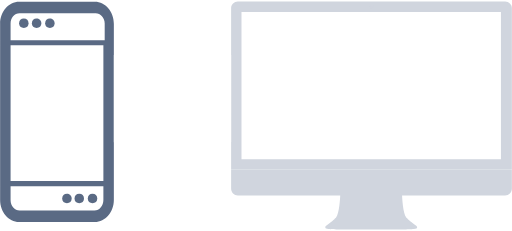
t = 0.00 s
t = 0.18 s: frame unchanged from t = 0.00 s, image omitted
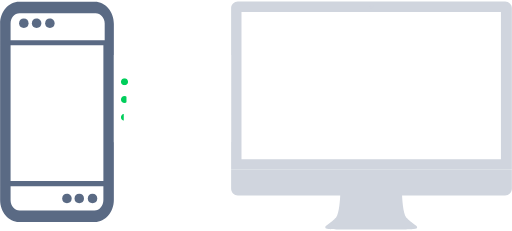
t = 0.37 s
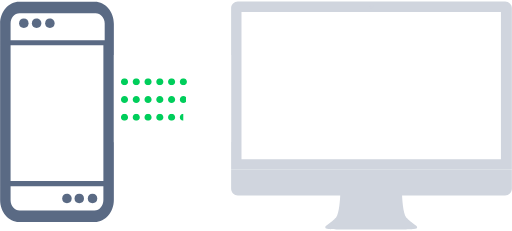
t = 0.55 s
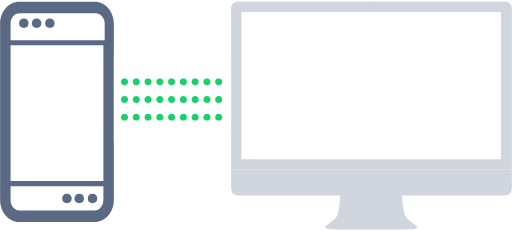
t = 0.73 s
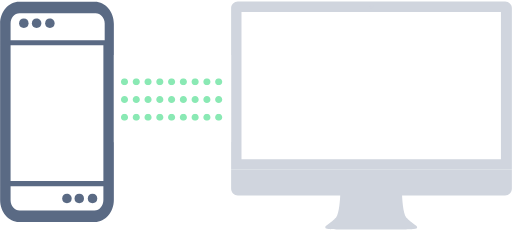
t = 0.92 s

The animated SVG that drew these frames (rendered in a browser with its animation timeline set to each time). Animation: 23 CSS @keyframes rules; one cycle of 1.10 s, repeats indefinitely.

<!--?xml version="1.0" encoding="UTF-8"?-->
<svg width="288px" height="130px" viewBox="0 0 288 130" version="1.1" xmlns="http://www.w3.org/2000/svg" xmlns:xlink="http://www.w3.org/1999/xlink" style="">
    <!-- Generator: Sketch 46.2 (44496) - http://www.bohemiancoding.com/sketch -->
    <title>Group 2</title>
    <desc>Created with Sketch.</desc>
    <defs></defs>
    <g id="Page-2" stroke="none" stroke-width="1" fill="none" fill-rule="evenodd">
        <g id="Desktop-Copy-21" transform="translate(-368.000000, -236.000000)">
            <g id="Group-2" transform="translate(368.000000, 236.000000)">
                <g id="Group-3">
                    <g id="noun_787656_cc" transform="translate(0.000000, 1.000000)" fill-rule="nonzero" fill="#5A6A84">
                        <g id="Group">
                            <path d="M53.3333333,0 L10.6666667,0 C4.8,0 0,5.58 0,12.4 L0,111.6 C0,118.42 4.8,124 10.6666667,124 L53.3333333,124 C59.2,124 64,118.42 64,111.6 L64,12.4 C64,5.58 59.2,0 53.3333333,0 L53.3333333,0 Z M5.88505747,21.627907 L5.88505747,12.2413953 C5.88505747,9.21348837 8.02507837,6.48837209 10.9676071,6.48837209 L53.7680251,6.48837209 C56.4430512,6.48837209 58.8505747,8.91069767 58.8505747,12.2413953 L58.8505747,21.627907 L5.88505747,21.627907 L5.88505747,21.627907 Z M5.88505747,100.930233 L5.88505747,24.5116279 L58.1149425,24.5116279 L58.1149425,100.930233 L5.88505747,100.930233 L5.88505747,100.930233 Z M10.9224576,117.511628 C8.27119435,117.511628 5.88505747,115.021142 5.88505747,111.596723 L5.88505747,103.813953 L58.1149425,103.813953 L58.1149425,111.596723 C58.1149425,114.709831 55.993932,117.511628 53.0775424,117.511628 L10.9224576,117.511628 L10.9224576,117.511628 Z" id="Shape" class="tGuMHJqE_0"></path>
                            <path d="M13.3333333,9.47302326 C11.7333333,9.47302326 10.6666667,10.5255814 10.6666667,12.1044186 C10.6666667,13.6832558 11.7333333,14.735814 13.3333333,14.735814 C14.9333333,14.735814 16,13.6832558 16,12.1044186 C16,10.5255814 14.9333333,9.47302326 13.3333333,9.47302326 L13.3333333,9.47302326 Z" id="Shape" class="tGuMHJqE_1"></path>
                            <path d="M20.5333333,9.47302326 C18.9333333,9.47302326 17.8666667,10.5255814 17.8666667,12.1044186 C17.8666667,13.6832558 18.9333333,14.735814 20.5333333,14.735814 C22.1333333,14.735814 23.2,13.6832558 23.2,12.1044186 C23.2,10.5255814 21.8666667,9.47302326 20.5333333,9.47302326 L20.5333333,9.47302326 Z" id="Shape" class="tGuMHJqE_2"></path>
                            <path d="M28,9.47302326 C26.4,9.47302326 25.3333333,10.5255814 25.3333333,12.1044186 C25.3333333,13.6832558 26.4,14.735814 28,14.735814 C29.6,14.735814 30.6666667,13.6832558 30.6666667,12.1044186 C30.6666667,10.5255814 29.3333333,9.47302326 28,9.47302326 L28,9.47302326 Z" id="Shape" class="tGuMHJqE_3"></path>
                            <path d="M37.6,108.085465 C36,108.085465 34.9333333,109.138023 34.9333333,110.71686 C34.9333333,112.295698 36,113.348256 37.6,113.348256 C39.2,113.348256 40.2666667,112.295698 40.2666667,110.71686 C40.2666667,109.138023 38.9333333,108.085465 37.6,108.085465 L37.6,108.085465 Z" id="Shape" class="tGuMHJqE_4"></path>
                            <path d="M44.5333333,108.085465 C42.9333333,108.085465 41.8666667,109.138023 41.8666667,110.71686 C41.8666667,112.295698 42.9333333,113.348256 44.5333333,113.348256 C46.1333333,113.348256 47.2,112.295698 47.2,110.71686 C47.2,109.138023 46.1333333,108.085465 44.5333333,108.085465 L44.5333333,108.085465 Z" id="Shape" class="tGuMHJqE_5"></path>
                            <path d="M52,108.085465 C50.4,108.085465 49.3333333,109.138023 49.3333333,110.71686 C49.3333333,112.295698 50.4,113.348256 52,113.348256 C53.6,113.348256 54.6666667,112.295698 54.6666667,110.71686 C54.6666667,109.138023 53.6,108.085465 52,108.085465 L52,108.085465 Z" id="Shape" class="tGuMHJqE_6"></path>
                        </g>
                    </g>
                    <g id="Group-68" transform="translate(130.000000, 0.000000)">
                        <g id="imac">
                            <g id="noun_987482_cc">
                                <g id="Group">
                                    <path d="M104.439756,127.886622 C104.474867,127.862027 104.517,127.840946 104.538067,127.814595 C104.517,127.840946 104.474867,127.863784 104.439756,127.886622 Z" id="Shape" class="tGuMHJqE_7"></path>
                                    <path d="M104.601267,127.672297 C104.599511,127.691622 104.583711,127.710946 104.576689,127.73027 C104.583711,127.710946 104.599511,127.693378 104.601267,127.672297 Z" id="Shape" class="tGuMHJqE_8"></path>
                                    <path d="M53.1757778,127.886622 C53.1950889,127.898919 53.2056222,127.912973 53.2302,127.92527 C53.2056222,127.912973 53.1933333,127.898919 53.1757778,127.886622 Z" id="Shape" class="tGuMHJqE_9"></path>
                                    <path d="M104.053533,128.035946 C104.1852,128.011351 104.287022,127.977973 104.367778,127.941081 C104.287022,127.977973 104.1852,128.009595 104.053533,128.035946 Z" id="Shape" class="tGuMHJqE_10"></path>
                                    <path d="M104.573178,127.496622 C104.574933,127.501892 104.576689,127.505405 104.578444,127.510676 C104.573178,127.498378 104.571422,127.489595 104.571422,127.489595 L104.569667,127.489595 C104.571422,127.491351 104.573178,127.493108 104.573178,127.496622 Z" id="Shape" fill="#D0D5DE" fill-rule="nonzero" class="tGuMHJqE_11"></path>
                                    <path d="M53.2811111,127.173378 L53.2828667,127.171622" id="Shape" class="tGuMHJqE_12"></path>
                                    <path d="M0,106.224054 C0,108.311081 1.6906,110.002838 3.7762,110.002838 L61.3988,110.002838 C61.3478889,111.309865 60.9458667,119.909189 59.0498667,122.410811 C59.0498667,122.410811 58.6478444,122.841216 57.9824889,123.461351 C57.8912,123.547432 57.8069333,123.626486 57.7033556,123.719595 C57.4417778,123.956757 57.1521111,124.211486 56.8255778,124.482027 C55.8494889,125.295405 54.5451111,126.186081 53.2951556,127.157568 C53.2951556,127.157568 53.2846222,127.166351 53.2793556,127.171622 C53.2231778,127.222568 52.9054222,127.528243 53.0581556,127.777703 C53.0546444,127.772432 53.0458667,127.768919 53.0441111,127.763649 C52.9984667,127.977973 52.9721333,128.285405 53.1459333,128.471622 C53.1459333,128.471622 53.4672,128.817703 54.8611111,128.880946 C54.8611111,128.880946 58.1246889,129.100541 60.0417556,129.133919 L72.4570444,129.133919 L78.8297111,129.133919 L85.2216889,129.09527 L97.6369778,129.09527 C99.5558,129.061892 102.819378,128.842297 102.819378,128.842297 C104.213289,128.779054 104.534556,128.432973 104.534556,128.432973 C104.776822,128.172973 104.632867,127.672297 104.583711,127.528243 C104.587222,127.540541 104.585467,127.552838 104.587222,127.566892 C104.541578,127.354324 104.316867,127.159324 104.316867,127.159324 C103.066911,126.187838 101.762533,125.297162 100.786444,124.483784 C100.459911,124.211486 100.170244,123.956757 99.9086667,123.721351 C99.8068444,123.628243 99.7243333,123.549189 99.6312889,123.464865 C98.9641778,122.84473 98.5621556,122.412568 98.5621556,122.412568 C96.6679111,119.910946 96.2641333,111.309865 96.2132222,110.004595 L154.218533,110.004595 C156.304133,110.004595 157.994733,108.312838 157.994733,106.225811 L157.994733,95.4287838 L0,95.4287838 L0,106.224054 Z M53.2284444,127.92527 C53.2056222,127.912973 53.1933333,127.898919 53.1740222,127.886622 C53.1933333,127.898919 53.2056222,127.912973 53.2284444,127.92527 Z M104.439756,127.886622 C104.474867,127.862027 104.517,127.840946 104.538067,127.814595 C104.517,127.840946 104.474867,127.863784 104.439756,127.886622 Z M104.576689,127.73027 C104.583711,127.710946 104.599511,127.691622 104.601267,127.672297 C104.599511,127.693378 104.583711,127.710946 104.576689,127.73027 Z M104.366022,127.939324 C104.287022,127.976216 104.183444,128.009595 104.051778,128.034189 C104.1852,128.009595 104.287022,127.977973 104.366022,127.939324 Z" id="Shape" fill="#D0D5DE" fill-rule="nonzero" class="tGuMHJqE_13"></path>
                                    <path d="M154.2238,0.864324324 L3.7762,0.864324324 C1.6906,0.864324324 0,2.55783784 0,4.64486486 L0,95.427027 L158,95.427027 L158,4.64486486 C158,2.55783784 156.3094,0.864324324 154.2238,0.864324324 Z M79.0632,3.23418919 C79.4037778,3.23418919 79.6811556,3.51175676 79.6811556,3.85256757 C79.6811556,4.19337838 79.4037778,4.47094595 79.0632,4.47094595 C78.7226222,4.47094595 78.4452444,4.19337838 78.4452444,3.85256757 C78.4452444,3.51175676 78.7226222,3.23418919 79.0632,3.23418919 Z M151.846778,89.6209459 L5.83546667,89.6209459 L5.83546667,6.78986486 L151.845022,6.78986486 L151.845022,89.6209459 L151.846778,89.6209459 Z" id="Shape" fill="#D0D5DE" fill-rule="nonzero" class="tGuMHJqE_14"></path>
                                    <path id="Oval" fill="#D0D5DE" fill-rule="nonzero" d="M78.0632,3.85256757A1,1 0,1,1 80.0632,3.85256757A1,1 0,1,1 78.0632,3.85256757" class="tGuMHJqE_15"></path>
                                    <path id="Oval" fill="#D0D5DE" fill-rule="nonzero" opacity="0.25" d="M78.0632,3.85256757A1,1 0,1,1 80.0632,3.85256757A1,1 0,1,1 78.0632,3.85256757" class="tGuMHJqE_16"></path>
                                </g>
                            </g>
                        </g>
                    </g>
                </g>
                <path d="M67,46 L127,46" id="Line-3" stroke="#00CE5B" stroke-width="4" stroke-linecap="square" class="tGuMHJqE_17"></path>
                <path d="M67,56 L127,56" id="Line-3" stroke="#00CE5B" stroke-width="4" stroke-linecap="square" class="tGuMHJqE_18"></path>
                <path d="M67,66 L127,66" id="Line-3" stroke="#00CE5B" stroke-width="4" stroke-linecap="square" class="tGuMHJqE_19"></path>
                <path d="M64,31 L130,31 L130,80 L64,80 L64,31 Z M70,48 C71.1045695,48 72,47.1045695 72,46 C72,44.8954305 71.1045695,44 70,44 C68.8954305,44 68,44.8954305 68,46 C68,47.1045695 68.8954305,48 70,48 Z M76.625,48 C77.7295695,48 78.625,47.1045695 78.625,46 C78.625,44.8954305 77.7295695,44 76.625,44 C75.5204305,44 74.625,44.8954305 74.625,46 C74.625,47.1045695 75.5204305,48 76.625,48 Z M83.25,48 C84.3545695,48 85.25,47.1045695 85.25,46 C85.25,44.8954305 84.3545695,44 83.25,44 C82.1454305,44 81.25,44.8954305 81.25,46 C81.25,47.1045695 82.1454305,48 83.25,48 Z M89.875,48 C90.9795695,48 91.875,47.1045695 91.875,46 C91.875,44.8954305 90.9795695,44 89.875,44 C88.7704305,44 87.875,44.8954305 87.875,46 C87.875,47.1045695 88.7704305,48 89.875,48 Z M96.5,48 C97.6045695,48 98.5,47.1045695 98.5,46 C98.5,44.8954305 97.6045695,44 96.5,44 C95.3954305,44 94.5,44.8954305 94.5,46 C94.5,47.1045695 95.3954305,48 96.5,48 Z M103.125,48 C104.229569,48 105.125,47.1045695 105.125,46 C105.125,44.8954305 104.229569,44 103.125,44 C102.020431,44 101.125,44.8954305 101.125,46 C101.125,47.1045695 102.020431,48 103.125,48 Z M109.75,48 C110.854569,48 111.75,47.1045695 111.75,46 C111.75,44.8954305 110.854569,44 109.75,44 C108.645431,44 107.75,44.8954305 107.75,46 C107.75,47.1045695 108.645431,48 109.75,48 Z M116.375,48 C117.479569,48 118.375,47.1045695 118.375,46 C118.375,44.8954305 117.479569,44 116.375,44 C115.270431,44 114.375,44.8954305 114.375,46 C114.375,47.1045695 115.270431,48 116.375,48 Z M123,48 C124.104569,48 125,47.1045695 125,46 C125,44.8954305 124.104569,44 123,44 C121.895431,44 121,44.8954305 121,46 C121,47.1045695 121.895431,48 123,48 Z M70,58 C71.1045695,58 72,57.1045695 72,56 C72,54.8954305 71.1045695,54 70,54 C68.8954305,54 68,54.8954305 68,56 C68,57.1045695 68.8954305,58 70,58 Z M76.625,58 C77.7295695,58 78.625,57.1045695 78.625,56 C78.625,54.8954305 77.7295695,54 76.625,54 C75.5204305,54 74.625,54.8954305 74.625,56 C74.625,57.1045695 75.5204305,58 76.625,58 Z M83.25,58 C84.3545695,58 85.25,57.1045695 85.25,56 C85.25,54.8954305 84.3545695,54 83.25,54 C82.1454305,54 81.25,54.8954305 81.25,56 C81.25,57.1045695 82.1454305,58 83.25,58 Z M89.875,58 C90.9795695,58 91.875,57.1045695 91.875,56 C91.875,54.8954305 90.9795695,54 89.875,54 C88.7704305,54 87.875,54.8954305 87.875,56 C87.875,57.1045695 88.7704305,58 89.875,58 Z M96.5,58 C97.6045695,58 98.5,57.1045695 98.5,56 C98.5,54.8954305 97.6045695,54 96.5,54 C95.3954305,54 94.5,54.8954305 94.5,56 C94.5,57.1045695 95.3954305,58 96.5,58 Z M103.125,58 C104.229569,58 105.125,57.1045695 105.125,56 C105.125,54.8954305 104.229569,54 103.125,54 C102.020431,54 101.125,54.8954305 101.125,56 C101.125,57.1045695 102.020431,58 103.125,58 Z M109.75,58 C110.854569,58 111.75,57.1045695 111.75,56 C111.75,54.8954305 110.854569,54 109.75,54 C108.645431,54 107.75,54.8954305 107.75,56 C107.75,57.1045695 108.645431,58 109.75,58 Z M116.375,58 C117.479569,58 118.375,57.1045695 118.375,56 C118.375,54.8954305 117.479569,54 116.375,54 C115.270431,54 114.375,54.8954305 114.375,56 C114.375,57.1045695 115.270431,58 116.375,58 Z M123,58 C124.104569,58 125,57.1045695 125,56 C125,54.8954305 124.104569,54 123,54 C121.895431,54 121,54.8954305 121,56 C121,57.1045695 121.895431,58 123,58 Z M70,68 C71.1045695,68 72,67.1045695 72,66 C72,64.8954305 71.1045695,64 70,64 C68.8954305,64 68,64.8954305 68,66 C68,67.1045695 68.8954305,68 70,68 Z M76.625,68 C77.7295695,68 78.625,67.1045695 78.625,66 C78.625,64.8954305 77.7295695,64 76.625,64 C75.5204305,64 74.625,64.8954305 74.625,66 C74.625,67.1045695 75.5204305,68 76.625,68 Z M83.25,68 C84.3545695,68 85.25,67.1045695 85.25,66 C85.25,64.8954305 84.3545695,64 83.25,64 C82.1454305,64 81.25,64.8954305 81.25,66 C81.25,67.1045695 82.1454305,68 83.25,68 Z M89.875,68 C90.9795695,68 91.875,67.1045695 91.875,66 C91.875,64.8954305 90.9795695,64 89.875,64 C88.7704305,64 87.875,64.8954305 87.875,66 C87.875,67.1045695 88.7704305,68 89.875,68 Z M96.5,68 C97.6045695,68 98.5,67.1045695 98.5,66 C98.5,64.8954305 97.6045695,64 96.5,64 C95.3954305,64 94.5,64.8954305 94.5,66 C94.5,67.1045695 95.3954305,68 96.5,68 Z M103.125,68 C104.229569,68 105.125,67.1045695 105.125,66 C105.125,64.8954305 104.229569,64 103.125,64 C102.020431,64 101.125,64.8954305 101.125,66 C101.125,67.1045695 102.020431,68 103.125,68 Z M109.75,68 C110.854569,68 111.75,67.1045695 111.75,66 C111.75,64.8954305 110.854569,64 109.75,64 C108.645431,64 107.75,64.8954305 107.75,66 C107.75,67.1045695 108.645431,68 109.75,68 Z M116.375,68 C117.479569,68 118.375,67.1045695 118.375,66 C118.375,64.8954305 117.479569,64 116.375,64 C115.270431,64 114.375,64.8954305 114.375,66 C114.375,67.1045695 115.270431,68 116.375,68 Z M123,68 C124.104569,68 125,67.1045695 125,66 C125,64.8954305 124.104569,64 123,64 C121.895431,64 121,64.8954305 121,66 C121,67.1045695 121.895431,68 123,68 Z" id="Combined-Shape" fill="#FFFFFF" class="tGuMHJqE_20"></path>
            </g>
        </g>
    </g>
<style>.tGuMHJqE_0{stroke-dasharray:873 875;stroke-dashoffset:874;animation:tGuMHJqE_draw_0 1100ms linear 0ms infinite,tGuMHJqE_fade 1100ms linear 0ms infinite;}.tGuMHJqE_1{stroke-dasharray:17 19;stroke-dashoffset:18;animation:tGuMHJqE_draw_1 1100ms linear 0ms infinite,tGuMHJqE_fade 1100ms linear 0ms infinite;}.tGuMHJqE_2{stroke-dasharray:17 19;stroke-dashoffset:18;animation:tGuMHJqE_draw_2 1100ms linear 0ms infinite,tGuMHJqE_fade 1100ms linear 0ms infinite;}.tGuMHJqE_3{stroke-dasharray:17 19;stroke-dashoffset:18;animation:tGuMHJqE_draw_3 1100ms linear 0ms infinite,tGuMHJqE_fade 1100ms linear 0ms infinite;}.tGuMHJqE_4{stroke-dasharray:17 19;stroke-dashoffset:18;animation:tGuMHJqE_draw_4 1100ms linear 0ms infinite,tGuMHJqE_fade 1100ms linear 0ms infinite;}.tGuMHJqE_5{stroke-dasharray:17 19;stroke-dashoffset:18;animation:tGuMHJqE_draw_5 1100ms linear 0ms infinite,tGuMHJqE_fade 1100ms linear 0ms infinite;}.tGuMHJqE_6{stroke-dasharray:17 19;stroke-dashoffset:18;animation:tGuMHJqE_draw_6 1100ms linear 0ms infinite,tGuMHJqE_fade 1100ms linear 0ms infinite;}.tGuMHJqE_7{stroke-dasharray:1 3;stroke-dashoffset:2;animation:tGuMHJqE_draw_7 1100ms linear 0ms infinite,tGuMHJqE_fade 1100ms linear 0ms infinite;}.tGuMHJqE_8{stroke-dasharray:1 3;stroke-dashoffset:2;animation:tGuMHJqE_draw_8 1100ms linear 0ms infinite,tGuMHJqE_fade 1100ms linear 0ms infinite;}.tGuMHJqE_9{stroke-dasharray:1 3;stroke-dashoffset:2;animation:tGuMHJqE_draw_9 1100ms linear 0ms infinite,tGuMHJqE_fade 1100ms linear 0ms infinite;}.tGuMHJqE_10{stroke-dasharray:1 3;stroke-dashoffset:2;animation:tGuMHJqE_draw_10 1100ms linear 0ms infinite,tGuMHJqE_fade 1100ms linear 0ms infinite;}.tGuMHJqE_11{stroke-dasharray:1 3;stroke-dashoffset:2;animation:tGuMHJqE_draw_11 1100ms linear 0ms infinite,tGuMHJqE_fade 1100ms linear 0ms infinite;}.tGuMHJqE_12{stroke-dasharray:1 3;stroke-dashoffset:2;animation:tGuMHJqE_draw_12 1100ms linear 0ms infinite,tGuMHJqE_fade 1100ms linear 0ms infinite;}.tGuMHJqE_13{stroke-dasharray:404 406;stroke-dashoffset:405;animation:tGuMHJqE_draw_13 1100ms linear 0ms infinite,tGuMHJqE_fade 1100ms linear 0ms infinite;}.tGuMHJqE_14{stroke-dasharray:964 966;stroke-dashoffset:965;animation:tGuMHJqE_draw_14 1100ms linear 0ms infinite,tGuMHJqE_fade 1100ms linear 0ms infinite;}.tGuMHJqE_15{stroke-dasharray:7 9;stroke-dashoffset:8;animation:tGuMHJqE_draw_15 1100ms linear 0ms infinite,tGuMHJqE_fade 1100ms linear 0ms infinite;}.tGuMHJqE_16{stroke-dasharray:7 9;stroke-dashoffset:8;animation:tGuMHJqE_draw_16 1100ms linear 0ms infinite,tGuMHJqE_fade 1100ms linear 0ms infinite;}.tGuMHJqE_17{stroke-dasharray:60 62;stroke-dashoffset:61;animation:tGuMHJqE_draw_17 1100ms linear 0ms infinite,tGuMHJqE_fade 1100ms linear 0ms infinite;}.tGuMHJqE_18{stroke-dasharray:60 62;stroke-dashoffset:61;animation:tGuMHJqE_draw_18 1100ms linear 0ms infinite,tGuMHJqE_fade 1100ms linear 0ms infinite;}.tGuMHJqE_19{stroke-dasharray:60 62;stroke-dashoffset:61;animation:tGuMHJqE_draw_19 1100ms linear 0ms infinite,tGuMHJqE_fade 1100ms linear 0ms infinite;}.tGuMHJqE_20{stroke-dasharray:570 572;stroke-dashoffset:571;animation:tGuMHJqE_draw_20 1100ms linear 0ms infinite,tGuMHJqE_fade 1100ms linear 0ms infinite;}@keyframes tGuMHJqE_draw{100%{stroke-dashoffset:0;}}@keyframes tGuMHJqE_fade{0%{stroke-opacity:1;}63.63636363636363%{stroke-opacity:1;}100%{stroke-opacity:0;}}@keyframes tGuMHJqE_draw_0{18.181818181818183%{stroke-dashoffset: 874}48.484848484848484%{ stroke-dashoffset: 0;}100%{ stroke-dashoffset: 0;}}@keyframes tGuMHJqE_draw_1{18.939393939393938%{stroke-dashoffset: 18}49.24242424242425%{ stroke-dashoffset: 0;}100%{ stroke-dashoffset: 0;}}@keyframes tGuMHJqE_draw_2{19.696969696969695%{stroke-dashoffset: 18}50%{ stroke-dashoffset: 0;}100%{ stroke-dashoffset: 0;}}@keyframes tGuMHJqE_draw_3{20.454545454545457%{stroke-dashoffset: 18}50.75757575757576%{ stroke-dashoffset: 0;}100%{ stroke-dashoffset: 0;}}@keyframes tGuMHJqE_draw_4{21.21212121212121%{stroke-dashoffset: 18}51.51515151515152%{ stroke-dashoffset: 0;}100%{ stroke-dashoffset: 0;}}@keyframes tGuMHJqE_draw_5{21.96969696969697%{stroke-dashoffset: 18}52.27272727272727%{ stroke-dashoffset: 0;}100%{ stroke-dashoffset: 0;}}@keyframes tGuMHJqE_draw_6{22.727272727272727%{stroke-dashoffset: 18}53.03030303030304%{ stroke-dashoffset: 0;}100%{ stroke-dashoffset: 0;}}@keyframes tGuMHJqE_draw_7{23.484848484848484%{stroke-dashoffset: 2}53.787878787878796%{ stroke-dashoffset: 0;}100%{ stroke-dashoffset: 0;}}@keyframes tGuMHJqE_draw_8{24.24242424242424%{stroke-dashoffset: 2}54.54545454545454%{ stroke-dashoffset: 0;}100%{ stroke-dashoffset: 0;}}@keyframes tGuMHJqE_draw_9{25%{stroke-dashoffset: 2}55.30303030303031%{ stroke-dashoffset: 0;}100%{ stroke-dashoffset: 0;}}@keyframes tGuMHJqE_draw_10{25.757575757575758%{stroke-dashoffset: 2}56.06060606060607%{ stroke-dashoffset: 0;}100%{ stroke-dashoffset: 0;}}@keyframes tGuMHJqE_draw_11{26.515151515151516%{stroke-dashoffset: 2}56.81818181818182%{ stroke-dashoffset: 0;}100%{ stroke-dashoffset: 0;}}@keyframes tGuMHJqE_draw_12{27.27272727272727%{stroke-dashoffset: 2}57.57575757575758%{ stroke-dashoffset: 0;}100%{ stroke-dashoffset: 0;}}@keyframes tGuMHJqE_draw_13{28.030303030303028%{stroke-dashoffset: 405}58.333333333333336%{ stroke-dashoffset: 0;}100%{ stroke-dashoffset: 0;}}@keyframes tGuMHJqE_draw_14{28.787878787878785%{stroke-dashoffset: 965}59.09090909090909%{ stroke-dashoffset: 0;}100%{ stroke-dashoffset: 0;}}@keyframes tGuMHJqE_draw_15{29.545454545454547%{stroke-dashoffset: 8}59.84848484848485%{ stroke-dashoffset: 0;}100%{ stroke-dashoffset: 0;}}@keyframes tGuMHJqE_draw_16{30.303030303030305%{stroke-dashoffset: 8}60.60606060606061%{ stroke-dashoffset: 0;}100%{ stroke-dashoffset: 0;}}@keyframes tGuMHJqE_draw_17{31.060606060606055%{stroke-dashoffset: 61}61.36363636363637%{ stroke-dashoffset: 0;}100%{ stroke-dashoffset: 0;}}@keyframes tGuMHJqE_draw_18{31.818181818181817%{stroke-dashoffset: 61}62.121212121212125%{ stroke-dashoffset: 0;}100%{ stroke-dashoffset: 0;}}@keyframes tGuMHJqE_draw_19{32.57575757575758%{stroke-dashoffset: 61}62.87878787878789%{ stroke-dashoffset: 0;}100%{ stroke-dashoffset: 0;}}@keyframes tGuMHJqE_draw_20{33.33333333333333%{stroke-dashoffset: 571}63.63636363636363%{ stroke-dashoffset: 0;}100%{ stroke-dashoffset: 0;}}</style></svg>